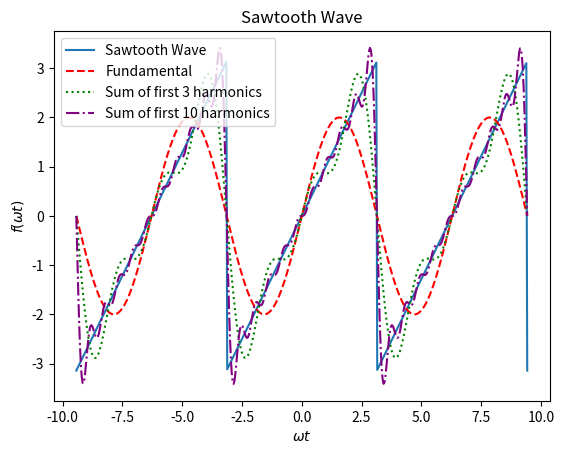
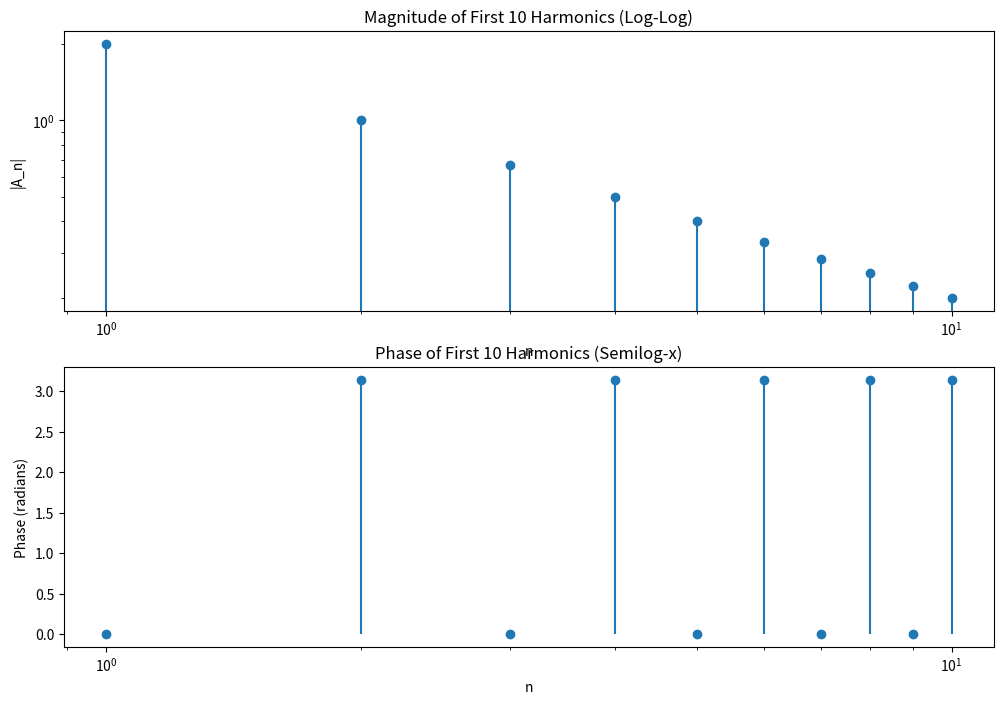

Source code (Python) for these figures, in order:
# -*- coding: utf-8 -*-
"""
Created on Tue Nov  4 14:49:23 2025

[redacted]
"""

import numpy as np
import matplotlib.pyplot as plt

wt = np.linspace(-3 * np.pi, 3 * np.pi, 500)

sawtooth_wave = np.mod(wt + np.pi, 2 * np.pi) - np.pi

plt.plot(wt, sawtooth_wave, label='Sawtooth Wave')
plt.title('Sawtooth Wave')
plt.xlabel('$\omega t$')
plt.ylabel('$f(\omega t)$')


f_wt = 2 * np.sin(wt)

plt.plot(wt, f_wt, label='Fundamental', color='red', linestyle='--')

f_wt = np.zeros_like(wt)
for n in range(1, 4):
    f_wt += 2 * ((-1)**(n+1) / n) * np.sin(n * wt)
    
plt.plot(wt, f_wt, label='Sum of first 3 harmonics', color='green', linestyle=':')

f_wt = np.zeros_like(wt)
for n in range(1, 11):
    f_wt += 2 * ((-1)**(n+1) / n) * np.sin(n * wt)
    
plt.plot(wt, f_wt, label='Sum of first 10 harmonics', color='purple', linestyle='-.')
plt.legend()

n_values = np.arange(1, 11)
magnitudes = np.abs(2 * ((-1)**(n_values + 1)) / n_values)
phases = np.where((n_values % 2) != 0, 0, np.pi)

plt.figure(figsize=(12, 8))

plt.subplot(2, 1, 1)
plt.stem(n_values, magnitudes, basefmt=" ")
plt.title('Magnitude of First 10 Harmonics (Log-Log)')
plt.xlabel('n')
plt.ylabel('|A_n|')
plt.xscale('log')
plt.yscale('log')

plt.subplot(2, 1, 2)
plt.stem(n_values, phases, basefmt=" ")
plt.title('Phase of First 10 Harmonics (Semilog-x)')
plt.xlabel('n')
plt.ylabel('Phase (radians)')

plt.xscale('log')
